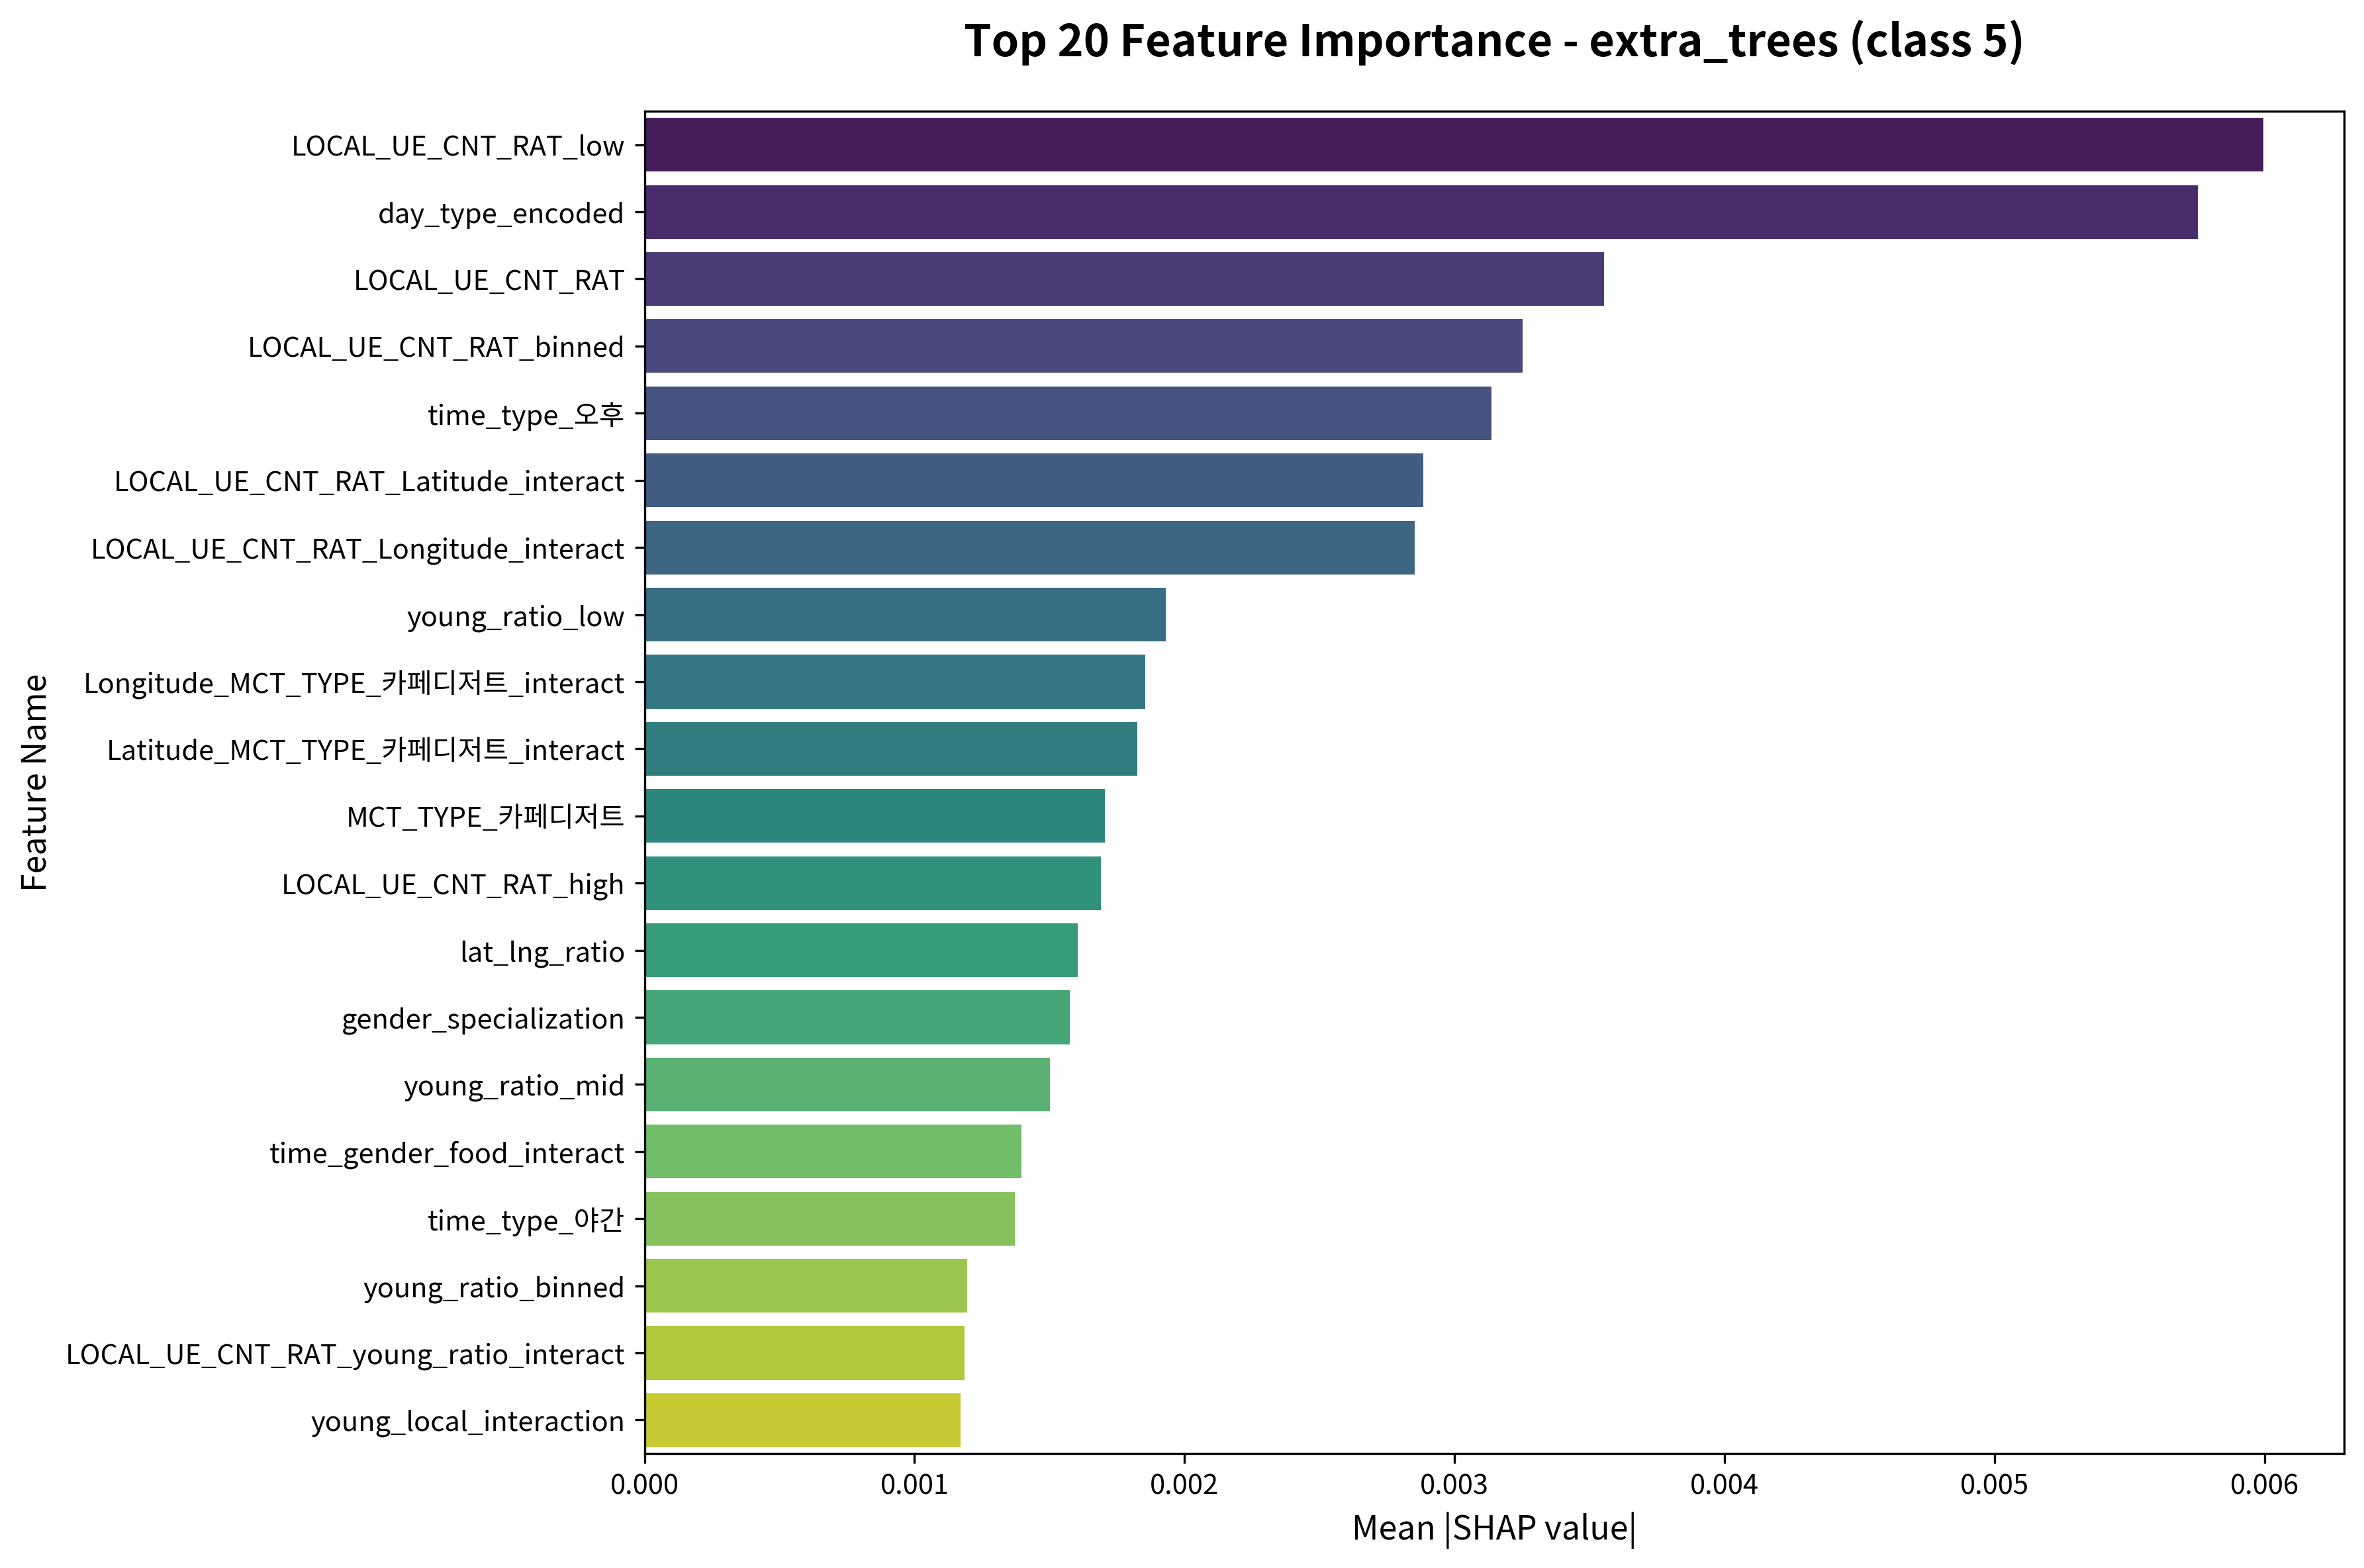

Values plotted in this chart, from the file beside it:
feature, importance
LOCAL_UE_CNT_RAT_low, 0.005995
day_type_encoded, 0.005752
LOCAL_UE_CNT_RAT, 0.003553
LOCAL_UE_CNT_RAT_binned, 0.003252
time_type_오후, 0.003136
LOCAL_UE_CNT_RAT_Latitude_interact, 0.002885
LOCAL_UE_CNT_RAT_Longitude_interact, 0.002852
young_ratio_low, 0.00193
Longitude_MCT_TYPE_카페디저트_interact, 0.001855
Latitude_MCT_TYPE_카페디저트_interact, 0.001824
MCT_TYPE_카페디저트, 0.001705
LOCAL_UE_CNT_RAT_high, 0.00169
lat_lng_ratio, 0.001605
gender_specialization, 0.001576
young_ratio_mid, 0.001501
time_gender_food_interact, 0.001395
time_type_야간, 0.001372
young_ratio_binned, 0.001195
LOCAL_UE_CNT_RAT_young_ratio_interact, 0.001186
young_local_interaction, 0.001169
Latitude_MCT_TYPE_육류구이고기_interact, 0.001089
Longitude_MCT_TYPE_육류구이고기_interact, 0.001037
young_ratio_Latitude_interact, 0.0009883
young_ratio, 0.0009284
MCT_TYPE_육류구이고기, 0.0008625
LOCAL_UE_CNT_RAT_mid, 0.0008442
Longitude_MCT_TYPE_기타단품특수_interact, 0.0008306
young_ratio_Longitude_interact, 0.0007776
Longitude, 0.0007411
time_type_주간, 0.0007238
time_type_오후_MCT_TYPE_해산물_interact, 0.0007117
MCT_TYPE_기타단품특수, 0.00066
time_type_오후_MCT_TYPE_육류구이고기_interact, 0.0006293
Latitude_MCT_TYPE_기타단품특수_interact, 0.0005824
gender_target_male, 0.0005772
Latitude, 0.0005724
distance_from_center, 0.0005616
time_type_주간_MCT_TYPE_카페디저트_interact, 0.0005552
MCT_TYPE_한식, 0.0004209
time_type_오후_MCT_TYPE_한식_interact, 0.000418
Latitude_Longitude_interact, 0.0003949
Latitude_MCT_TYPE_한식_interact, 0.0003808
Longitude_high, 0.0003683
Longitude_MCT_TYPE_한식_interact, 0.0003681
MCT_TYPE_해산물, 0.0003586
time_type_야간_MCT_TYPE_기타단품특수_interact, 0.0003571
Longitude_MCT_TYPE_해산물_interact, 0.0003557
Latitude_MCT_TYPE_해산물_interact, 0.000343
time_type_야간_MCT_TYPE_육류구이고기_interact, 0.0003105
time_type_주간_MCT_TYPE_탕찌개_interact, 0.0002995
time_type_야간_MCT_TYPE_주점술집_interact, 0.0002955
time_type_야간_MCT_TYPE_한식_interact, 0.0002905
Longitude_MCT_TYPE_일식_interact, 0.0002887
Latitude_MCT_TYPE_탕찌개_interact, 0.0002724
time_type_오후_MCT_TYPE_중식_interact, 0.0002687
MCT_TYPE_탕찌개, 0.0002575
Latitude_MCT_TYPE_양식_interact, 0.0002574
time_type_오후_MCT_TYPE_양식_interact, 0.000257
time_type_주간_MCT_TYPE_한식_interact, 0.0002533
gender_target_female, 0.0002511
... 118 more rows
